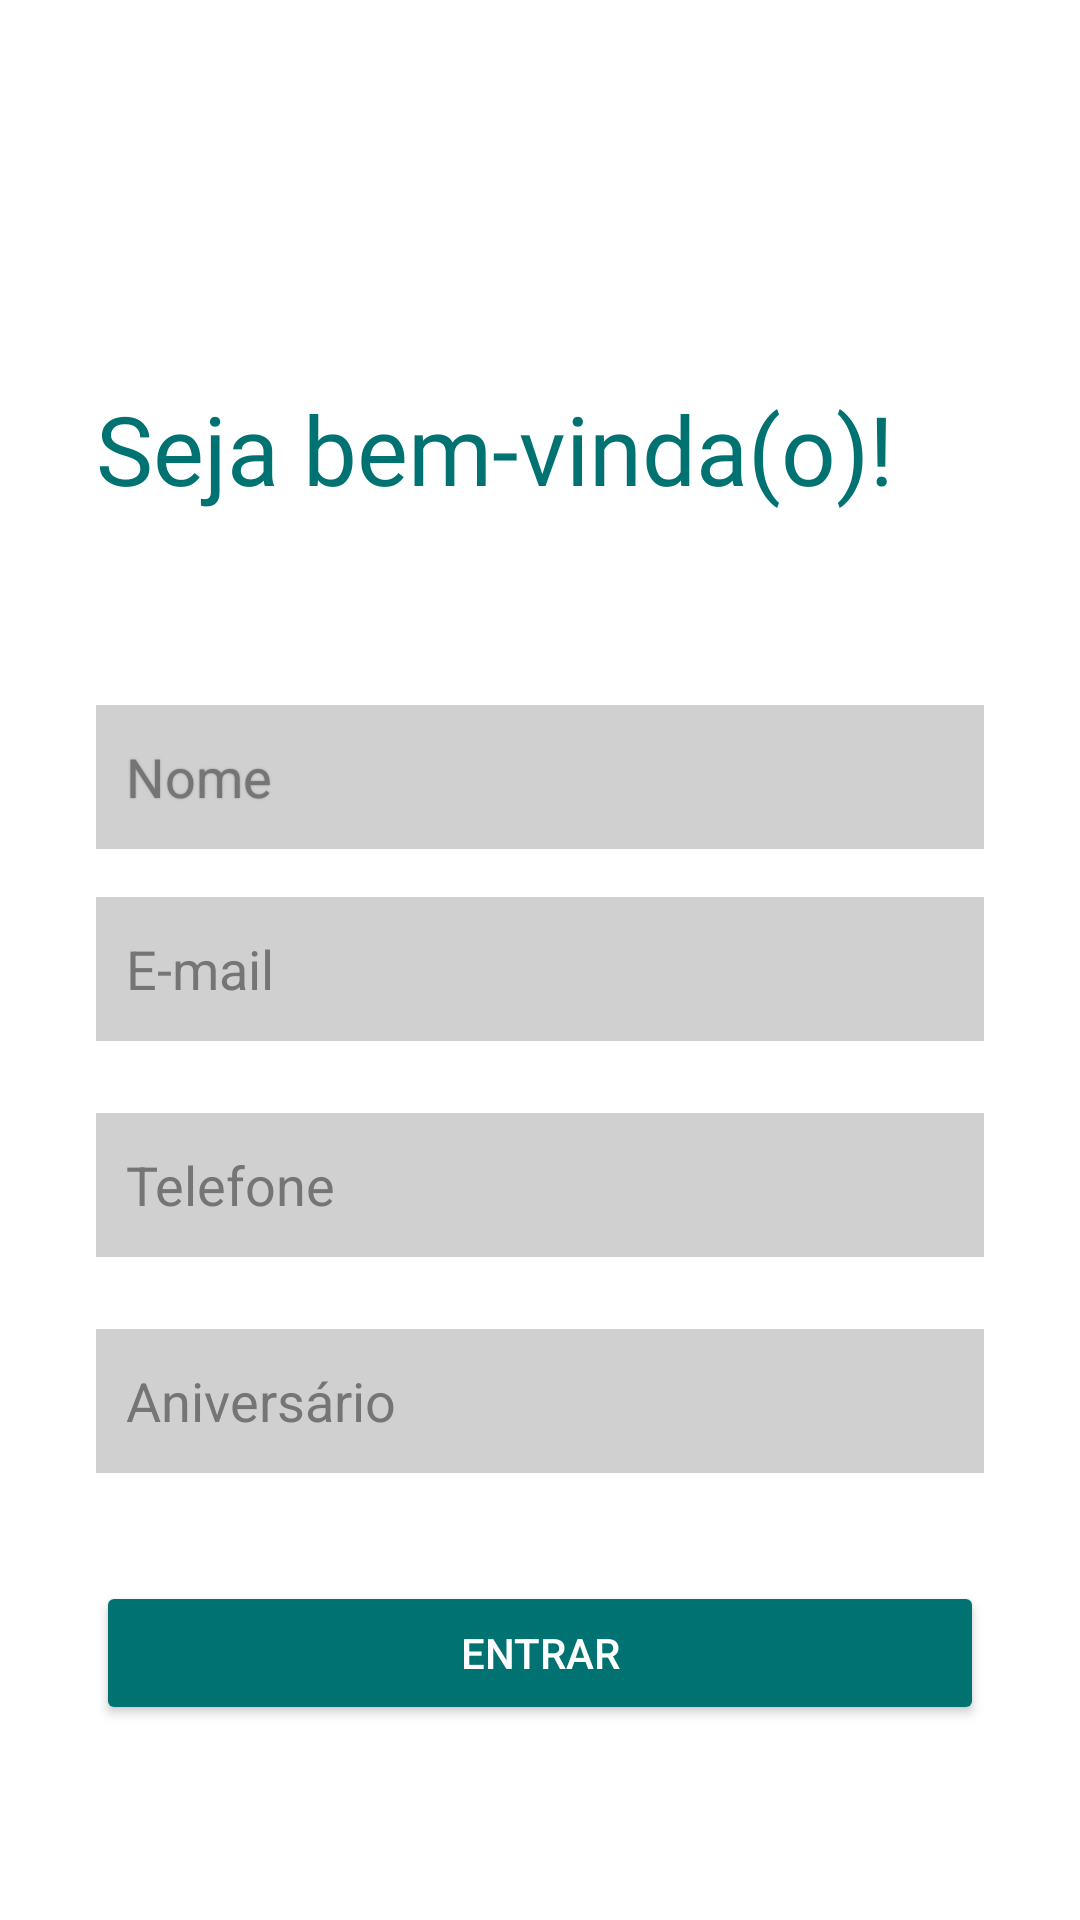

Write the Android layout XML for this screen, with the resource values it uses.
<!-- AndroidManifest.xml: application theme Theme.AppRotaAtiva -->
<!-- res/layout/activity_registration.xml -->
<?xml version="1.0" encoding="utf-8"?>
<androidx.constraintlayout.widget.ConstraintLayout xmlns:android="http://schemas.android.com/apk/res/android"
    xmlns:app="http://schemas.android.com/apk/res-auto"
    xmlns:tools="http://schemas.android.com/tools"
    android:layout_width="match_parent"
    android:layout_height="match_parent"
    android:background="@color/white"
    android:backgroundTint="@color/white"
    android:backgroundTintMode="add"
    tools:context=".RegistrationActivity">

    <Button
        android:id="@+id/btnRegistro"
        android:layout_width="match_parent"
        android:layout_height="wrap_content"
        android:layout_marginStart="32dp"
        android:layout_marginTop="36dp"
        android:layout_marginEnd="32dp"
        android:backgroundTint="@color/padraoBackground"
        android:text="@string/action_sign_in_short"
        android:textColor="@color/white"
        app:layout_constraintEnd_toEndOf="parent"
        app:layout_constraintStart_toStartOf="parent"
        app:layout_constraintTop_toBottomOf="@+id/txtDataNasc" />

    <EditText
        android:id="@+id/txtNome"
        android:layout_width="0dp"
        android:layout_height="wrap_content"
        android:layout_marginStart="32dp"
        android:layout_marginTop="64dp"
        android:layout_marginEnd="32dp"
        android:autofillHints=""
        android:background="@color/grayHint"
        android:ems="10"
        android:hint="@string/nome"
        android:inputType="textPersonName"
        android:minHeight="48dp"
        android:paddingStart="10dp"
        android:paddingEnd="10dp"
        android:shadowColor="@color/gray"
        android:shadowRadius="1"
        android:textColorHint="#757575"
        app:layout_constraintEnd_toEndOf="parent"
        app:layout_constraintHorizontal_bias="0.0"
        app:layout_constraintStart_toStartOf="parent"
        app:layout_constraintTop_toBottomOf="@+id/txtSaudacao" />

    <EditText
        android:id="@+id/txtTelefone"
        android:layout_width="match_parent"
        android:layout_height="0dp"
        android:layout_marginStart="32dp"
        android:layout_marginTop="24dp"
        android:layout_marginEnd="32dp"
        android:autofillHints=""
        android:background="@color/grayHint"
        android:ems="10"
        android:hint="@string/telefone"
        android:inputType="phone"
        android:minHeight="48dp"
        android:paddingStart="10dp"
        android:paddingEnd="10dp"
        android:textColorHint="#757575"
        app:layout_constraintEnd_toEndOf="parent"
        app:layout_constraintStart_toStartOf="parent"
        app:layout_constraintTop_toBottomOf="@+id/txtEmail"
        tools:ignore="TouchTargetSizeCheck" />

    <EditText
        android:id="@+id/txtEmail"
        android:layout_width="match_parent"
        android:layout_height="0dp"
        android:layout_marginStart="32dp"
        android:layout_marginTop="16dp"
        android:layout_marginEnd="32dp"
        android:autofillHints=""
        android:background="@color/grayHint"
        android:ems="10"
        android:hint="@string/e_mail"
        android:inputType="textEmailAddress"
        android:minHeight="48dp"
        android:paddingStart="10dp"
        android:paddingEnd="10dp"
        android:textColorHint="#757575"
        app:layout_constraintEnd_toEndOf="parent"
        app:layout_constraintStart_toStartOf="parent"
        app:layout_constraintTop_toBottomOf="@+id/txtNome"
        tools:ignore="TouchTargetSizeCheck" />

    <EditText
        android:id="@+id/txtDataNasc"
        android:layout_width="match_parent"
        android:layout_height="wrap_content"
        android:layout_marginStart="32dp"
        android:layout_marginTop="24dp"
        android:layout_marginEnd="32dp"
        android:autofillHints=""
        android:background="@color/grayHint"
        android:ems="10"
        android:hint="@string/anivers_rio"
        android:inputType="date"
        android:minHeight="48dp"
        android:paddingStart="10dp"
        android:paddingEnd="10dp"
        android:textColorHint="#757575"
        app:layout_constraintEnd_toEndOf="parent"
        app:layout_constraintStart_toStartOf="parent"
        app:layout_constraintTop_toBottomOf="@+id/txtTelefone" />

    <TextView
        android:id="@+id/txtSaudacao"
        android:layout_width="0dp"
        android:layout_height="wrap_content"
        android:layout_marginStart="32dp"
        android:layout_marginTop="128dp"
        android:layout_marginEnd="32dp"
        android:fontFamily="@font/poppins_semibold"
        android:text="@string/saudacao"
        android:textAlignment="textStart"
        android:textColor="@color/padraoBackground"
        android:textSize="32sp"
        app:layout_constraintEnd_toEndOf="parent"
        app:layout_constraintStart_toStartOf="parent"
        app:layout_constraintTop_toTopOf="parent" />

</androidx.constraintlayout.widget.ConstraintLayout>
<!-- resources referenced by this layout -->
<resources>
  <color name="gray">#929292</color>
  <color name="grayHint">#F5CFCFCF</color>
  <color name="padraoBackground">#017272</color>
  <color name="white">#FFFFFFFF</color>
  <string name="action_sign_in_short">Entrar</string>
  <string name="anivers_rio">Aniversário</string>
  <string name="e_mail">E-mail</string>
  <string name="nome">Nome</string>
  <string name="saudacao">Seja bem-vinda(o)!</string>
  <string name="telefone">Telefone</string>
  <style name="Theme.AppRotaAtiva" parent="Theme.MaterialComponents.DayNight.NoActionBar">
          
          <item name="colorPrimary">@color/purple_500</item>
          <item name="colorPrimaryVariant">@color/gray</item>
          <item name="colorOnPrimary">@color/white</item>
          
          <item name="colorSecondary">@color/padraoPrimeira</item>
          <item name="colorSecondaryVariant">@color/padraoBackground</item>
          <item name="colorOnSecondary">@color/black</item>
          
          <item name="android:statusBarColor">?attr/colorPrimaryVariant</item>
          
      </style>
  <color name="purple_500">#FF018786</color>
  <color name="padraoPrimeira">#A5D5CC</color>
  <color name="black">#FF000000</color>
</resources>
